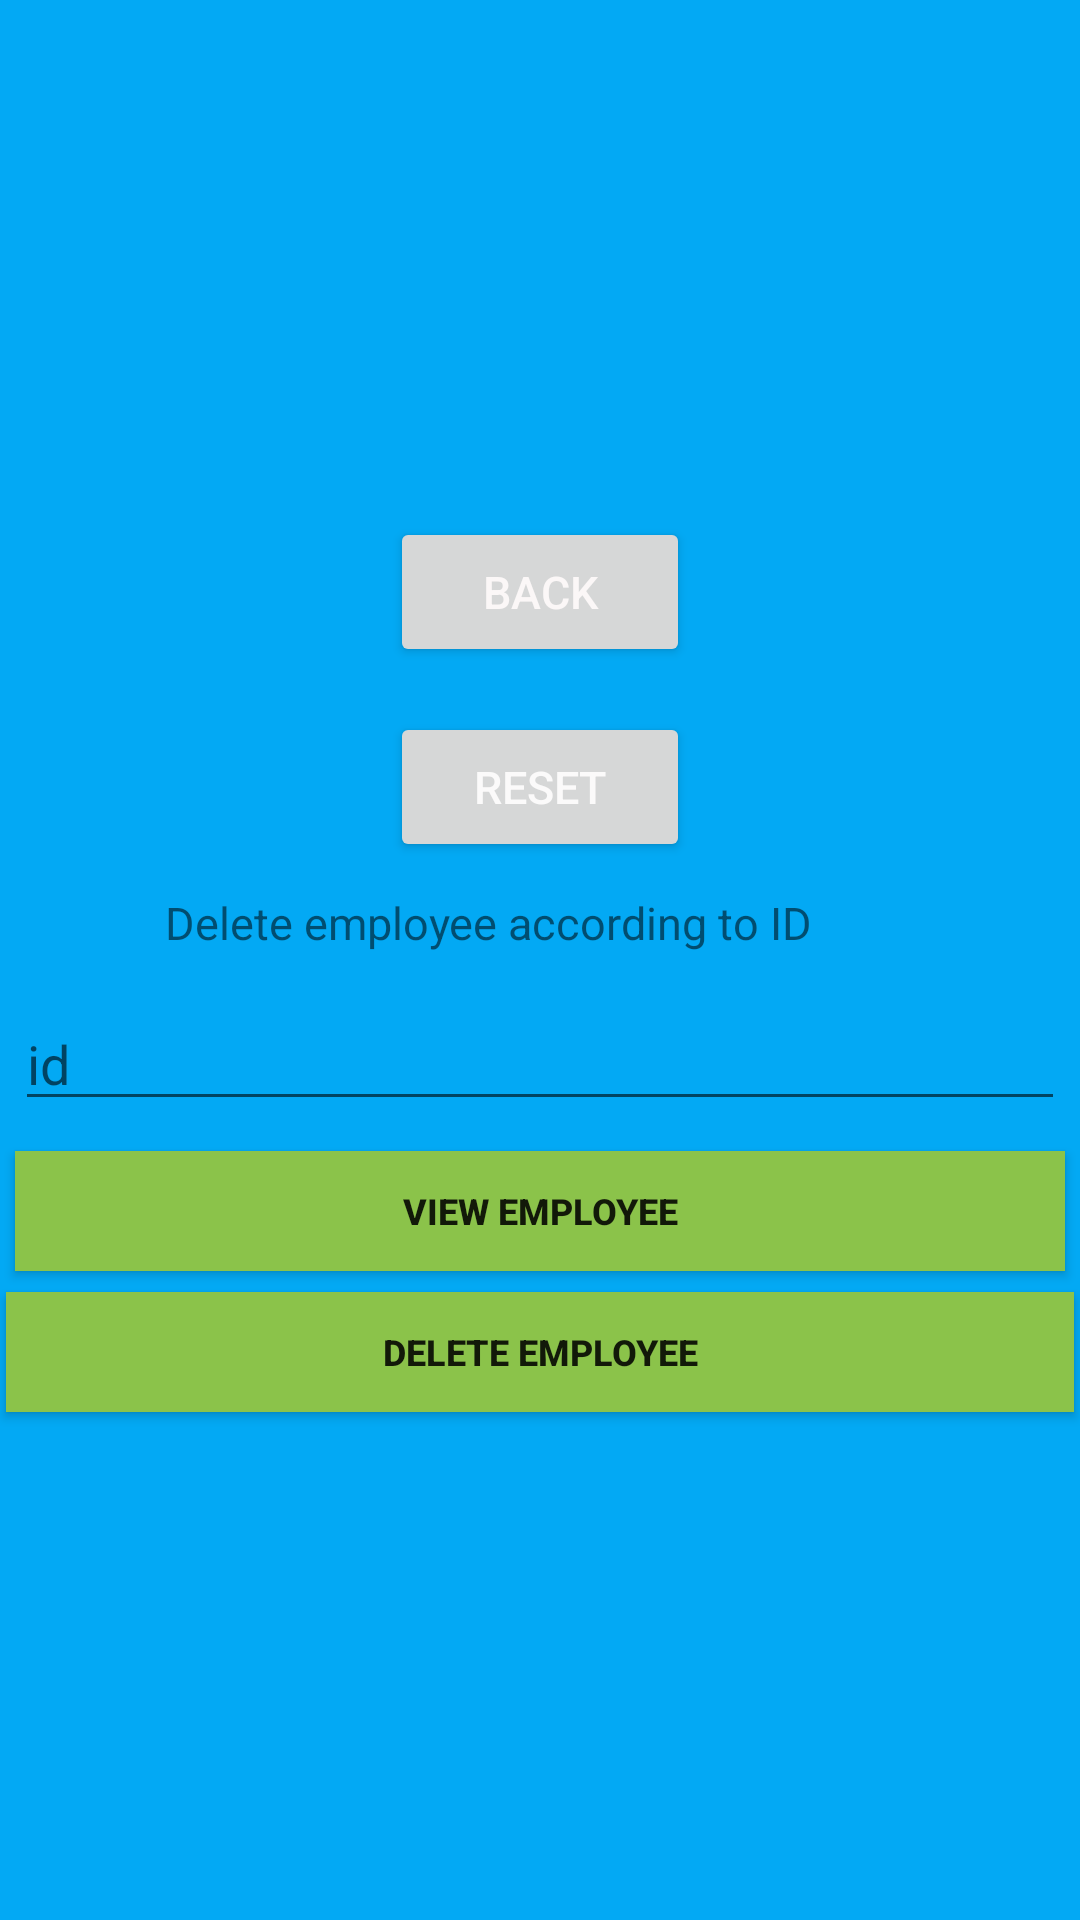

Layout XML and referenced resources for this Android screen:
<!-- AndroidManifest.xml: application theme Theme.MyEmpApp -->
<!-- res/layout/activity_delete.xml -->
<?xml version="1.0" encoding="utf-8"?>
<LinearLayout xmlns:app="http://schemas.android.com/apk/res-auto"
    xmlns:tools="http://schemas.android.com/tools"
    xmlns:android="http://schemas.android.com/apk/res/android"
    android:layout_width="match_parent"
    android:orientation="vertical"
    android:gravity="center"
    android:background="#03A9F4"
    android:layout_height="match_parent"
    tools:context=".MainActivity">

    <Button
        android:layout_width="100dp"
        android:layout_height="50dp"
        android:text="back"
        android:textSize="15dp"
        android:id="@+id/back"
        android:layout_margin="5dp"
        android:textColor="#FBF7F7" />
    <Button
        android:layout_width="100dp"
        android:layout_height="50dp"
        android:text="reset"
        android:textSize="15dp"
        android:id="@+id/reset"
        android:layout_margin="10dp"
        android:textColor="#FBFAFA" />

    <TextView
        android:id="@+id/textView"
        android:layout_width="250dp"
        android:layout_height="30dp"
        android:layout_gravity="center"
        android:textSize="15dp"
        android:text="Delete employee according to ID" />

    <EditText
        android:id="@+id/editText_id"
        android:layout_margin="5dp"
        android:hint="id"
        android:inputType="number"
        android:layout_width="match_parent"
        android:layout_height="wrap_content"
        tools:ignore="MissingConstraints" />



    <Button
        android:textStyle="bold"
        android:layout_margin="5dp"
        android:id="@+id/button_view"
        android:text="View Employee"
        android:textSize="12dp"
        android:background="#8BC34A"
        android:layout_width="match_parent"
        android:layout_height="40dp"/>

    <Button
        android:textStyle="bold"
        android:layout_margin="2dp"
        android:id="@+id/button_delete"
        android:text="Delete Employee"
        android:textSize="12dp"
        android:background="#8BC34A"
        android:layout_width="match_parent"
        android:layout_height="40dp"/>

</LinearLayout>
<!-- resources referenced by this layout -->
<resources>
  <style name="Theme.MyEmpApp" parent="Theme.MaterialComponents.DayNight.DarkActionBar">
          
          <item name="colorPrimary">@color/purple_500</item>
          <item name="colorPrimaryVariant">@color/purple_700</item>
          <item name="colorOnPrimary">@color/white</item>
          
          <item name="colorSecondary">@color/teal_200</item>
          <item name="colorSecondaryVariant">@color/teal_700</item>
          <item name="colorOnSecondary">@color/black</item>
          
          <item name="android:statusBarColor" tools:targetApi="l">?attr/colorPrimaryVariant</item>
          
      </style>
  <!-- not gathered from this repository: default colours our renderer supplied (Android Studio template values) -->
  <color name="purple_500">#FF6200EE</color>
  <color name="purple_700">#FF3700B3</color>
  <color name="teal_200">#FF03DAC5</color>
  <color name="teal_700">#FF018786</color>
  <color name="black">#FF000000</color>
  <color name="white">#FFFFFFFF</color>
</resources>
